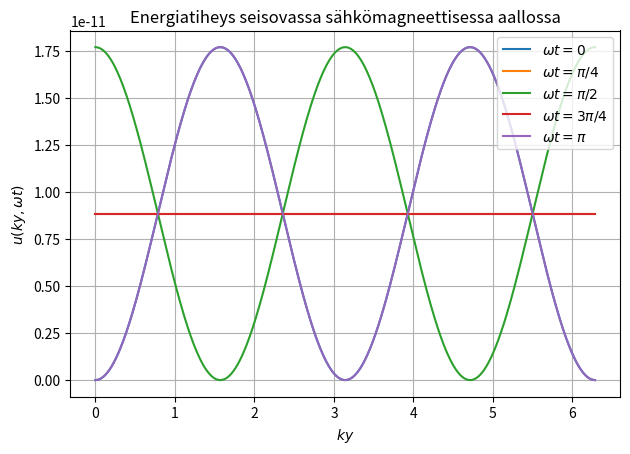

This chart was generated by the following Python code:

import matplotlib.pyplot as plt

import numpy as np

def main():
    
    # import numpy as np
    # import matplotlib.pyplot as plt

    # Constants
    epsilon_0 = 8.854187817e-12  # Vacuum permittivity
    E0 = 1.0  # Arbitrary amplitude (scales everything)

    # ky from 0 to 2π
    ky = np.linspace(0, 2 * np.pi, 500)

    # Different ωt values
    omega_t_values = [0, np.pi/4, np.pi/2, 3*np.pi/4, np.pi]
    labels = [r"$\omega t = 0$", r"$\omega t = \pi/4$", r"$\omega t = \pi/2$", r"$\omega t = 3\pi/4$", r"$\omega t = \pi$"]

    # Compute energy density for each ωt
    fig, ax = plt.subplots()
    for omega_t, label in zip(omega_t_values, labels):
        # u = 2 * epsilon_0 * E0**2 * (np.sin(ky)**2 * np.cos(omega_t)**2 + np.cos(ky)**2 * np.sin(omega_t)**2)
        u = 1/2*E0**2*epsilon_0*(-np.cos(2*ky-2*omega_t)-np.cos(2*ky+2*omega_t)+2)
        ax.plot(ky, u, label=label)

    # Plot styling
    ax.set_title("Energiatiheys seisovassa sähkömagneettisessa aallossa")
    ax.set_xlabel(r"$ky$")
    ax.set_ylabel(r"$u(ky, \omega t)$")
    ax.grid(True)
    ax.legend()
    plt.tight_layout()
    plt.savefig("plotting.jpg", format="jpg")
    plt.show()


    return

if __name__=="__main__":
    main()
    exit(0)

